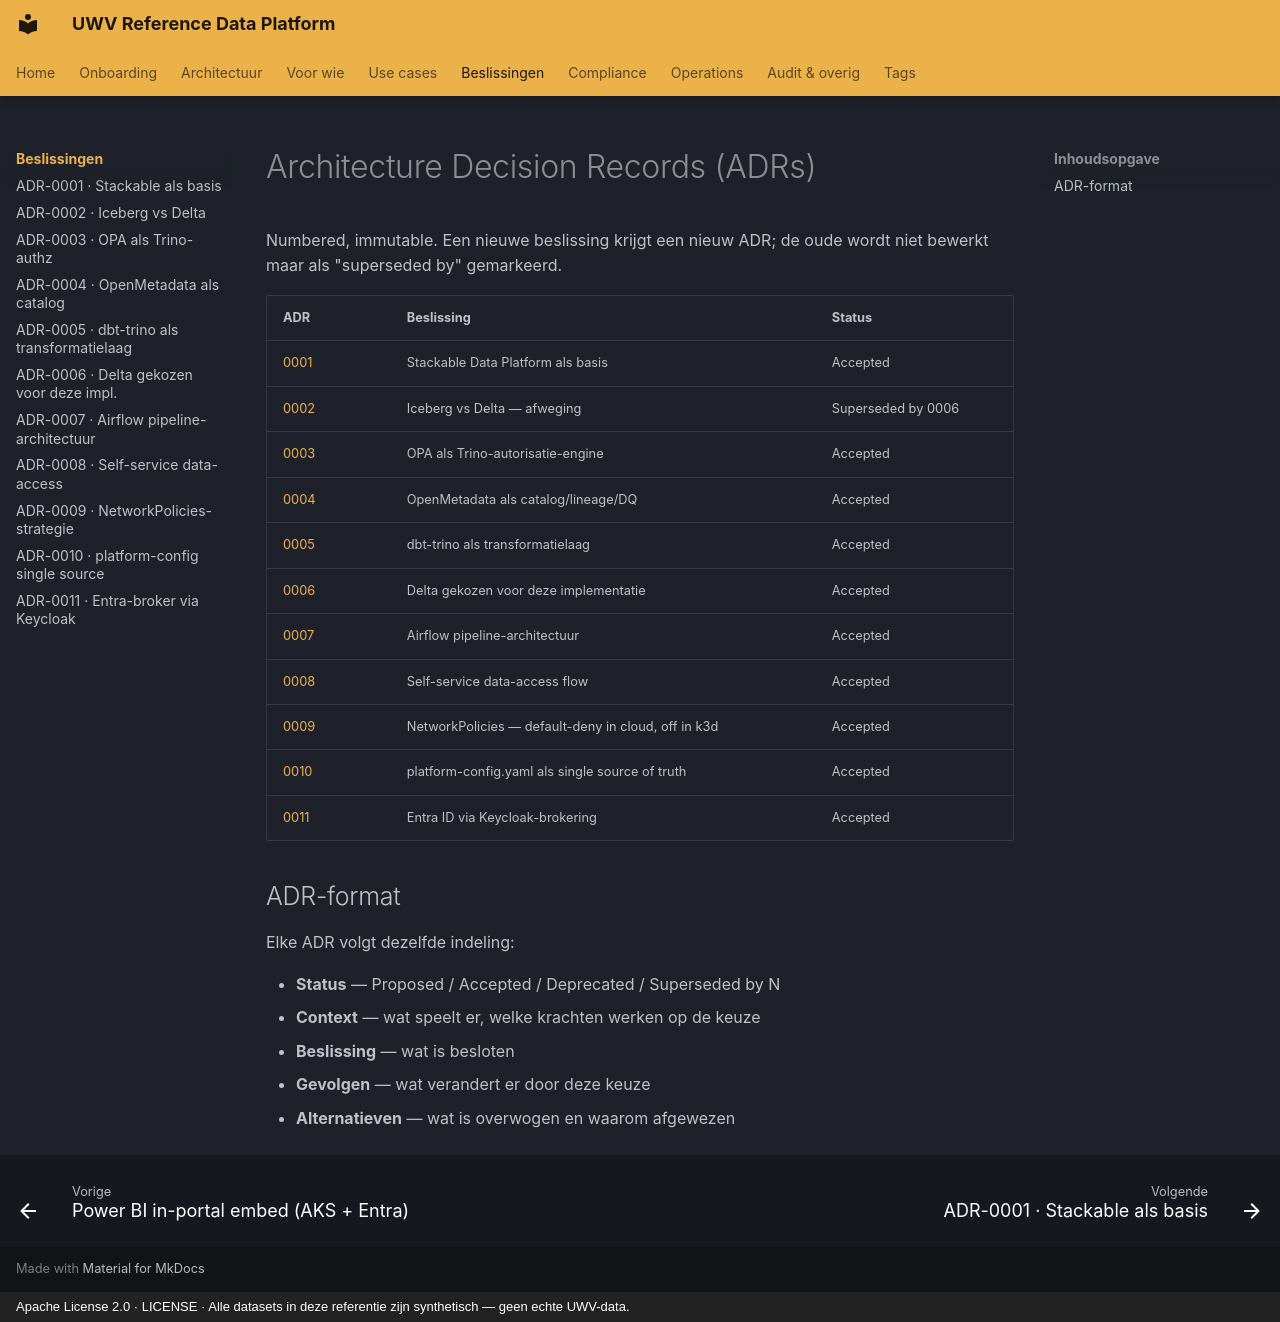

repository: fresh-minds/FreshStackableDataPlatform · page: adr/index.html · generator: mkdocs · copyright: Apache License 2.0 · LICENSE · Alle datasets in deze referentie zijn synthetisch — geen echte UWV-data.

---
title: Beslissingen (ADRs) — overzicht
description: Architecture Decision Records die de fundamentele keuzes vastleggen.
---

<!-- Auto-generated door scripts/docs_gen.py uit portal/src/data/components.ts.
     Wijzigingen handmatig vervallen bij de volgende CI-build — bewerk de TS-bron. -->

# Architecture Decision Records (ADRs)

Numbered, immutable. Een nieuwe beslissing krijgt een nieuw ADR; de oude
wordt niet bewerkt maar als "superseded by" gemarkeerd.

| ADR | Beslissing | Status |
|---|---|---|
| [0001](0001-stackable-as-base.md) | Stackable Data Platform als basis | Accepted |
| [0002](0002-iceberg-vs-delta.md) | Iceberg vs Delta — afweging | Superseded by 0006 |
| [0003](0003-opa-as-trino-authz.md) | OPA als Trino-autorisatie-engine | Accepted |
| [0004](0004-openmetadata-as-catalog.md) | OpenMetadata als catalog/lineage/DQ | Accepted |
| [0005](0005-dbt-trino-as-transform.md) | dbt-trino als transformatielaag | Accepted |
| [0006](0006-delta-chosen-for-this-implementation.md) | Delta gekozen voor deze implementatie | Accepted |
| [0007](0007-airflow-pipeline-architecture.md) | Airflow pipeline-architectuur | Accepted |
| [0008](0008-self-service-data-access.md) | Self-service data-access flow | Accepted |
| [0009](0009-networkpolicies-strategy.md) | NetworkPolicies — default-deny in cloud, off in k3d | Accepted |
| [0010](0010-platform-config-single-source.md) | platform-config.yaml als single source of truth | Accepted |
| [0011](0011-entra-broker-via-keycloak.md) | Entra ID via Keycloak-brokering | Accepted |

## ADR-format

Elke ADR volgt dezelfde indeling:

- **Status** — Proposed / Accepted / Deprecated / Superseded by N
- **Context** — wat speelt er, welke krachten werken op de keuze
- **Beslissing** — wat is besloten
- **Gevolgen** — wat verandert er door deze keuze
- **Alternatieven** — wat is overwogen en waarom afgewezen
